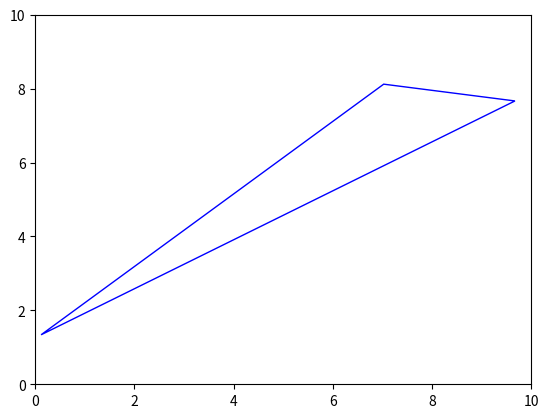

Reproduce this figure in Python.
"""
Socratic-Geo: Synthetic Data Generation and Geometric Reasoning via Multi-Agent Interaction
Reproducing the core Reflect-RePI (Solvability and Visual Validity) framework for autonomous 
geometric data synthesis as described in arXiv:2602.03414.

Citation:
Jiao, Z., Wang, S., Zhang, Z., et al. (2026). Socratic-Geo: Synthetic Data Generation 
and Geometric Reasoning via Multi-Agent Interaction. arXiv:2602.03414 [cs.CV].
"""

import numpy as np
import matplotlib.pyplot as plt
from typing import Dict, Any, Tuple, List, Optional
import io

class SocraticGeo:
    """
    Core framework for goal-driven programmatic geometry synthesis.
    Implements the Teacher-Solver interaction loop with Reflect-RePI verification.
    """
    
    @staticmethod
    def reflect(points: np.ndarray, logic_constraints: Dict[str, Any]) -> bool:
        """
        Reflect Agent: Solvability Checker.
        Ensures the generated geometric configuration is mathematically valid and solvable.
        """
        # 1. Check for degenerate cases (coincident points)
        for i in range(len(points)):
            for j in range(i + 1, len(points)):
                if np.linalg.norm(points[i] - points[j]) < 1e-4:
                    return False
        
        # 2. Check Area/Volume constraints (e.g., non-collinear for triangles)
        if len(points) >= 3:
            v1 = points[1] - points[0]
            v2 = points[2] - points[0]
            area = 0.5 * np.abs(np.cross(v1, v2))
            if area < logic_constraints.get("min_area", 0.1):
                return False
                
        return True

    @staticmethod
    def repi(fig: plt.Figure, primitives: List[Dict[str, Any]]) -> bool:
        """
        RePI (Rendering & Primitive Inspection): Visual Validator.
        Verifies that the rendered image correctly represents the intended geometric structures.
        """
        ax = fig.gca()
        xlim, ylim = ax.get_xlim(), ax.get_ylim()
        
        # Verify primitives are within visual bounds
        for prim in primitives:
            pts = prim.get("points", [])
            for pt in pts:
                if not (xlim[0] <= pt[0] <= xlim[1] and ylim[0] <= pt[1] <= ylim[1]):
                    return False
        
        # In a full MLLM implementation, RePI would use a lightweight vision probe
        # to ensure lines are not overlapping or obscured.
        return True

    class Teacher:
        """Generates parameterized Python scripts for geometric problems."""
        def conceive(self, goal: str) -> Tuple[np.ndarray, Dict[str, Any]]:
            if goal == "triangle_inscribed":
                # Parameterized generation
                pts = np.random.rand(3, 2) * 10
                constraints = {"min_area": 5.0}
                return pts, constraints
            return np.random.rand(3, 2), {}

        def synthesize(self, goal: str):
            """The core 'Conceive-and-Verify' loop."""
            for attempt in range(10):
                points, constraints = self.conceive(goal)
                
                # Step 1: Reflect (Logic)
                if not SocraticGeo.reflect(points, constraints):
                    continue
                
                # Step 2: Render & RePI (Visual)
                fig, ax = plt.subplots()
                # Mock drawing the primitives
                poly = plt.Polygon(points, fill=None, edgecolor='b')
                ax.add_patch(poly)
                ax.set_xlim(0, 10); ax.set_ylim(0, 10)
                
                primitives = [{"type": "polygon", "points": points}]
                if SocraticGeo.repi(fig, primitives):
                    plt.close(fig)
                    return {"points": points, "script": "plt.Polygon(points)"}
                plt.close(fig)
            return None

    class Solver:
        """Optimizes reasoning and provides feedback on failure paths."""
        def solve(self, data: Dict[str, Any]) -> bool:
            # Mock solver logic: checks if 'reasoning' can reach the solution
            return True # In reality, returns success/failure to guide Teacher

if __name__ == "__main__":
    # Self-test demonstrating Socratic-Geo programmatic synthesis
    print("--- Socratic-Geo (2602.03414) Core Reproduction ---")
    
    framework = SocraticGeo()
    teacher = framework.Teacher()
    
    # 1. Goal-Driven Generation
    print("[Teacher] Conceiving a 'triangle_inscribed' problem...")
    problem_data = teacher.synthesize("triangle_inscribed")
    
    if problem_data:
        print(f"[Success] Generated valid geometric pair.")
        print(f"Points:\n{problem_data['points']}")
        
        # 2. Validation Proof
        is_valid = SocraticGeo.reflect(problem_data['points'], {"min_area": 5.0})
        print(f"[Reflect] Mathematical Solvability: {is_valid}")
        
        # 3. Mock Solver Interaction
        solver = framework.Solver()
        success = solver.solve(problem_data)
        print(f"[Solver] Reasoning Path Verified: {success}")
    else:
        print("[Error] Synthesis failed to meet Reflect-RePI constraints.")
